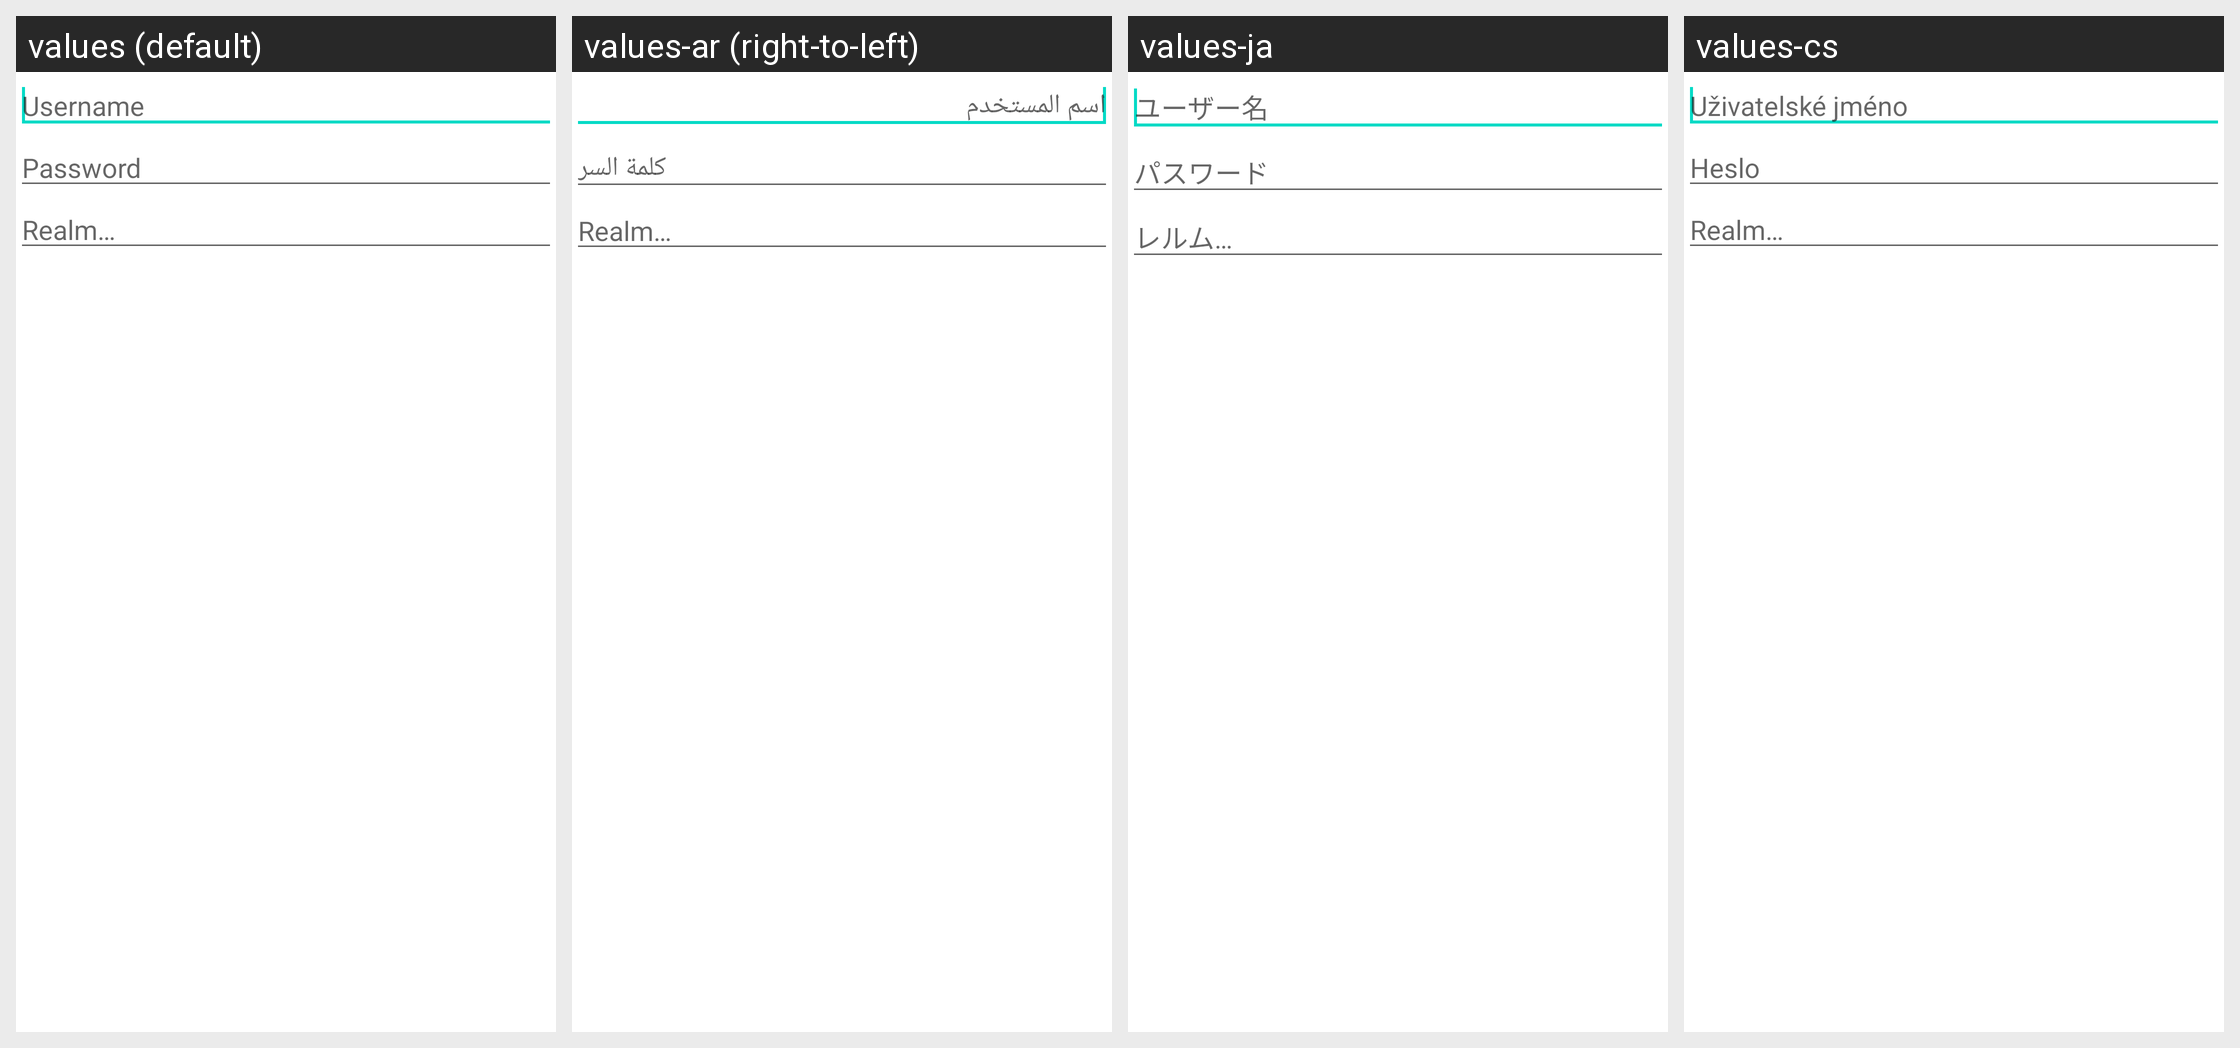

Locale-by-locale string values for the Android screen shown in this grid:
Android screen res/layout/credentials_pref.xml rendered under 4 locales, left to right: values (default), values-ar (right-to-left), values-ja, values-cs. Device: Nexus 5 (rendered at 1080×1920; each locale shown at half size, 540×960, under a caption strip naming it); theme Theme.MaterialComponents.DayNight.NoActionBar.
Other locales in the repository, not shown: values-ace, values-ar-rEG, values-ast-rES, values-az, values-az-rIR, values-be, values-be-rBY, values-bg, values-bg-rBG, values-bn, values-ca, values-cmn, values-cs-rCZ, values-da, values-de, values-de-rDE, values-el, values-eo, values-es, values-es-rAR, values-es-rCO, values-es-rES, values-es-rMX, values-es-rVE, values-et, values-eu, values-fa, values-fa-rIR, values-fi, values-fr, values-fr-rBE, values-fr-rCA, values-fr-rCH, values-fr-rFR, values-ga, values-gl, values-gu, values-hak, values-he, values-hi, values-hi-rIN, values-hr, values-hr-rHR, values-hu, values-hy, values-id, values-ig, values-it, values-it-rIT, values-kab, values-kk, values-kn, values-ko, values-ko-rKR, values-lt, values-ml, values-mn-rMN, values-mr, values-ms, values-nan, values-nb, values-nb-rNO, values-ne, values-nl, values-nn, values-oc, values-pa, values-pl, values-pl-rPL, values-pt, values-pt-rBR, values-pt-rPT, values-ro, values-ro-rRO, values-ru, values-ru-rRU, values-sk, values-sk-rSK, values-sl, values-sq-rAL, values-sr, values-sv, values-sw, values-ta, values-te, values-th, values-tr, values-tt, values-uk, values-vi, values-zh, values-zh-rCN, values-zh-rHK, values-zh-rTW.
Strings drawn on this screen, with the default value and each locale's value (text and hints the layout hard-codes, and strings that could not be matched under every locale, appear in the picture but are not listed):

account_username_label
  values: Username
  values-ar: اسم المستخدم
  values-ja: ユーザー名
  values-cs: Uživatelské jméno

account_password_label
  values: Password
  values-ar: كلمة السر
  values-ja: パスワード
  values-cs: Heslo

sk_left_realm_hint
  values: Realm…
  values-ar: Realm…  [not translated; the default value is used]
  values-ja: レルム…
  values-cs: Realm…
